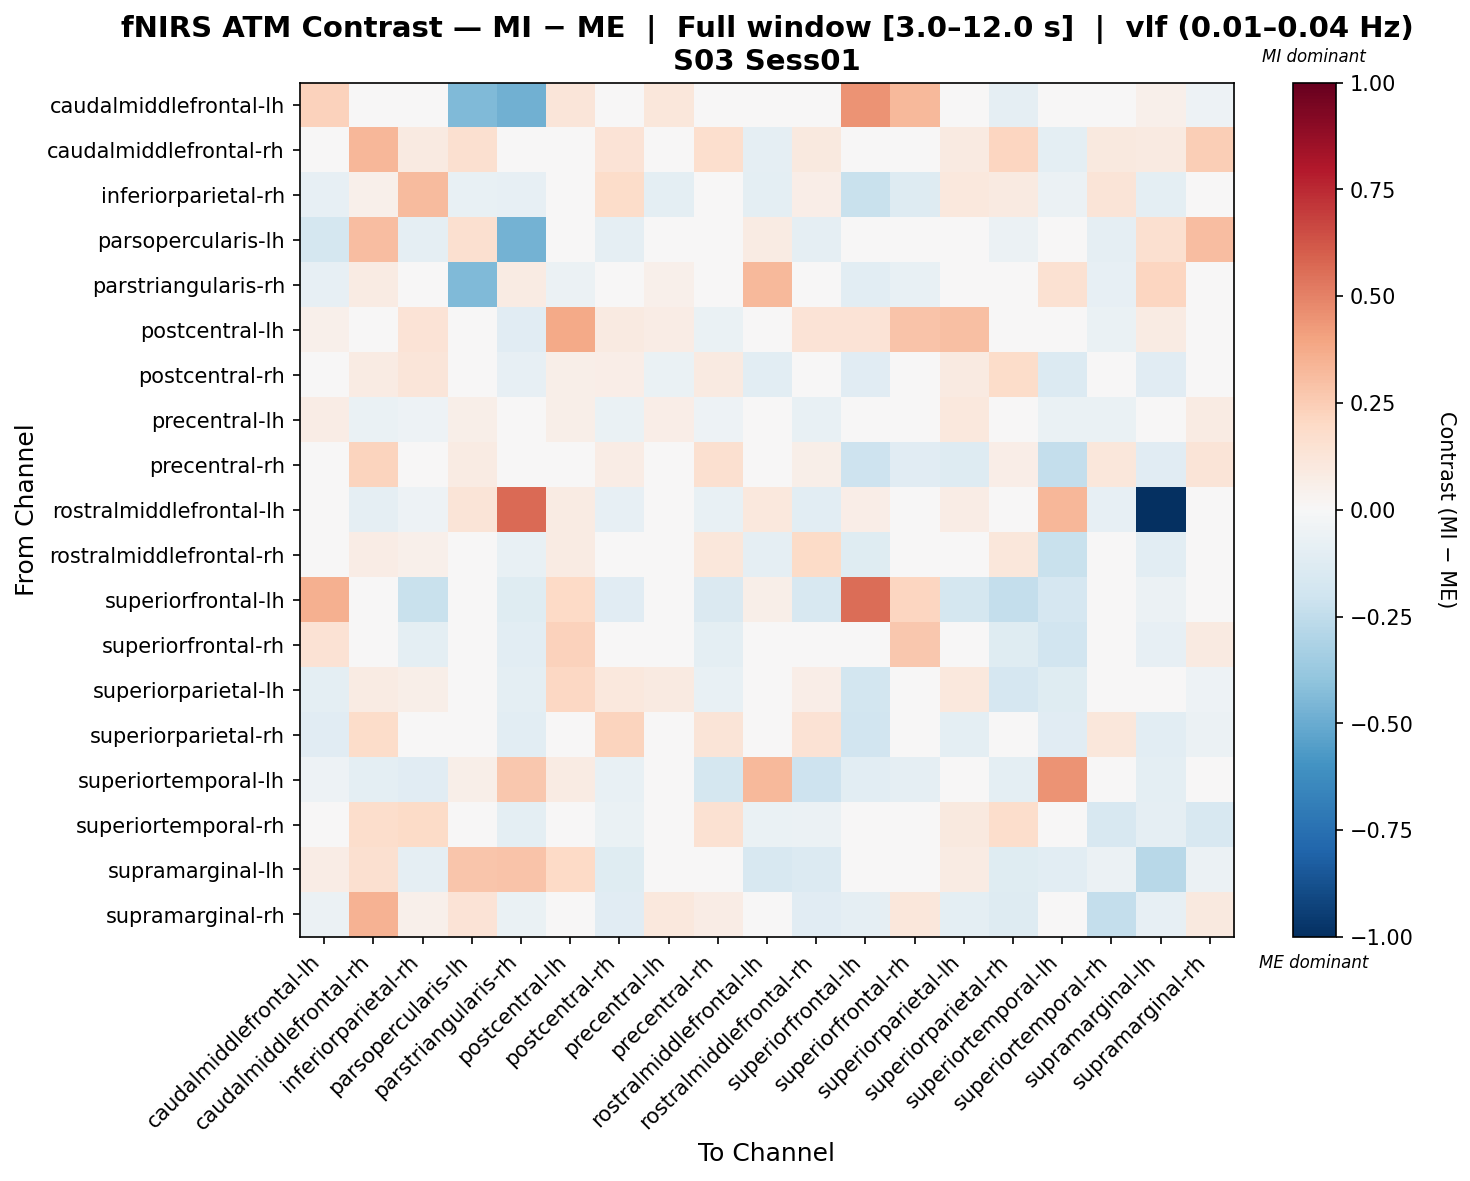

Data behind this chart, as committed beside it:
, caudalmiddlefrontal-lh, caudalmiddlefrontal-rh, inferiorparietal-rh, parsopercularis-lh, parstriangularis-rh, postcentral-lh, postcentral-rh, precentral-lh, precentral-rh, rostralmiddlefrontal-lh, rostralmiddlefrontal-rh, superiorfrontal-lh, superiorfrontal-rh, superiorparietal-lh, superiorparietal-rh, superiortemporal-lh, superiortemporal-rh, supramarginal-lh, supramarginal-rh
caudalmiddlefrontal-lh, 0.2331, -0.006906, -0.04489, -0.4427, -0.4799, 0.121, -0.01228, 0.1166, -0.04987, 0.03069, -0.01228, 0.447, 0.3267, -0.04987, -0.08709, -0.04987, -0.03952, 0.05056, -0.05045
caudalmiddlefrontal-rh, -0.002456, 0.3357, 0.09, 0.1606, 0.02225, -0.002456, 0.1359, -0.04757, 0.1687, -0.09064, 0.09948, -0.01363, -0.02397, 0.0918, 0.2113, -0.09686, 0.09682, 0.08698, 0.2443
inferiorparietal-rh, -0.08459, 0.05305, 0.316, -0.07519, -0.08537, 0.01028, 0.1869, -0.09399, -0.03243, -0.09399, 0.07008, -0.2204, -0.1301, 0.1079, 0.08984, -0.06149, 0.1269, -0.1011, 0.01785
parsopercularis-lh, -0.1725, 0.3061, -0.09101, 0.1567, -0.4763, 0.000632, -0.09101, 0.02609, 0.0193, 0.08209, -0.09101, 0.000632, -0.004459, 0.0309, -0.06067, -0.009551, -0.09101, 0.1578, 0.3072
parstriangularis-rh, -0.08197, 0.08387, 0.002767, -0.4427, 0.08531, -0.05734, -0.0259, 0.05138, 0.01085, 0.3258, -0.0259, -0.1065, -0.07782, -0.03819, -0.04229, 0.1524, -0.07915, 0.2163, 0.04909
postcentral-lh, 0.05262, -0.02687, 0.1377, 0.02456, -0.1107, 0.3813, 0.08977, 0.07182, -0.06837, 0.04363, 0.1398, 0.135, 0.2822, 0.3025, -0.007376, 0.00603, -0.06837, 0.08032, 0.0007981
postcentral-rh, -0.02122, 0.08081, 0.1229, -0.0473, -0.0798, 0.06054, 0.06848, -0.07026, 0.08801, -0.1023, -0.0005718, -0.113, -0.002151, 0.09013, 0.1807, -0.1336, -0.005838, -0.1158, 0.0001871
precentral-lh, 0.07363, -0.06829, -0.05056, 0.05922, -0.03624, 0.06161, -0.06668, 0.06949, -0.05388, -0.005802, -0.07791, 0.02072, -0.003362, 0.1041, 0.006355, -0.0659, -0.06668, 0.02003, 0.08013
precentral-rh, -0.01035, 0.2191, -0.04928, 0.08019, -0.009092, -0.01019, 0.07314, 0.01074, 0.1581, -0.03741, 0.06169, -0.2048, -0.1112, -0.1265, 0.06579, -0.2352, 0.1103, -0.1109, 0.126
rostralmiddlefrontal-lh, 0.03815, -0.08627, -0.05056, 0.1325, 0.5633, 0.08511, -0.08587, 0.03897, -0.07101, 0.1018, -0.1027, 0.06826, 0.01407, 0.07627, -0.01284, 0.335, -0.08587, -1.0, 0.04174
rostralmiddlefrontal-rh, -0.004935, 0.07268, 0.05125, -0.03857, -0.07041, 0.08562, 0.01613, -0.04733, 0.1107, -0.09225, 0.1949, -0.1233, 0.0006798, 0.04599, 0.114, -0.2237, -0.006781, -0.1031, 0.01855
superiorfrontal-lh, 0.3564, -0.01196, -0.2252, 0.0453, -0.121, 0.1964, -0.1119, 0.04145, -0.1438, 0.05601, -0.1619, 0.56, 0.2177, -0.1742, -0.2371, -0.1661, -0.03849, -0.05554, -0.02593
superiorfrontal-rh, 0.1422, -0.04237, -0.09515, 0.03397, -0.102, 0.2327, -0.0156, -0.001641, -0.09747, -0.001641, -0.04458, 0.04652, 0.2706, 0.004409, -0.1222, -0.1943, -0.02313, -0.08009, 0.08991
superiorparietal-lh, -0.09641, 0.08488, 0.05591, 0.02964, -0.1011, 0.2058, 0.1051, 0.08721, -0.07149, 0.04115, 0.06711, -0.1869, 0.005357, 0.1036, -0.165, -0.1173, 0.03841, -0.03503, -0.05102
superiorparietal-rh, -0.1106, 0.1803, 0.02788, -0.03963, -0.1027, 0.005014, 0.2251, 0.006837, 0.1279, -0.02414, 0.144, -0.1945, -0.03677, -0.09381, 0.03887, -0.1096, 0.1163, -0.1047, -0.0559
superiortemporal-lh, -0.05037, -0.09383, -0.116, 0.05781, 0.268, 0.08154, -0.07275, -0.03952, -0.175, 0.3226, -0.2098, -0.1083, -0.09261, 0.003828, -0.0992, 0.4522, -0.02789, -0.1006, 0.0
superiortemporal-rh, -0.02037, 0.1769, 0.1916, -0.03205, -0.09674, -0.01507, -0.06337, -0.03398, 0.1515, -0.06474, -0.06143, -0.01701, 0.02754, 0.09852, 0.176, -0.008349, -0.1639, -0.08798, -0.1571
supramarginal-lh, 0.07584, 0.1615, -0.09086, 0.2751, 0.2867, 0.2005, -0.1199, 0.0497, 0.01649, -0.1611, -0.1344, -0.02578, -0.0005006, 0.0852, -0.1199, -0.1016, -0.05807, -0.2808, -0.05807
supramarginal-rh, -0.06166, 0.3502, 0.0523, 0.1353, -0.0669, 0.0009068, -0.1109, 0.1079, 0.07789, 0.04544, -0.1109, -0.09249, 0.1148, -0.09914, -0.1309, 0.0137, -0.2406, -0.08343, 0.09846
